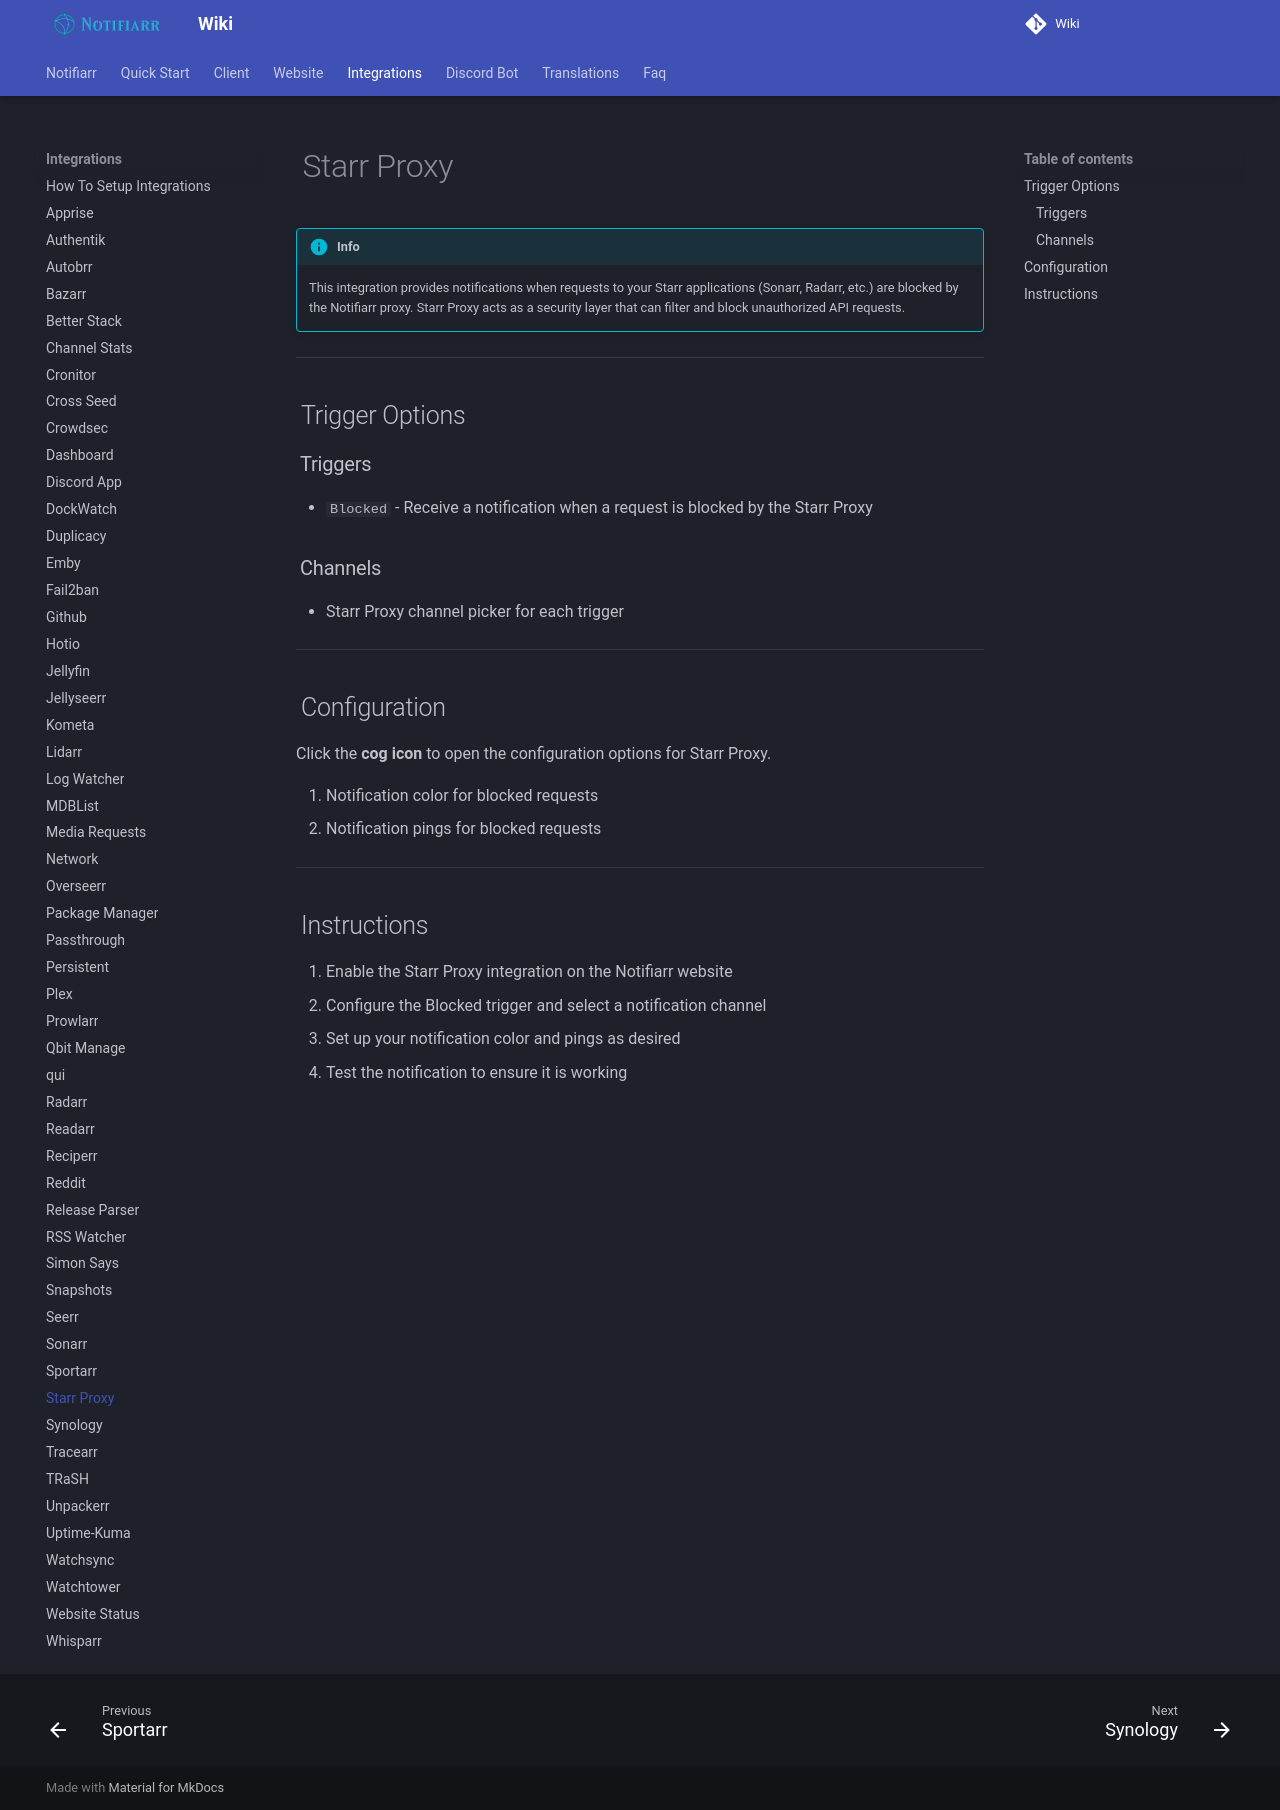

repository: Notifiarr/mkdocs-wiki · page: pages/integrations/starrproxy/index.html · generator: mkdocs

# Starr Proxy

!!! info
    This integration provides notifications when requests to your Starr applications (Sonarr, Radarr, etc.) are blocked by the Notifiarr proxy. Starr Proxy acts as a security layer that can filter and block unauthorized API requests.

---

## Trigger Options

### Triggers

- `Blocked` - Receive a notification when a request is blocked by the Starr Proxy

### Channels

- Starr Proxy channel picker for each trigger

---

## Configuration

Click the **cog icon** to open the configuration options for Starr Proxy.

1. Notification color for blocked requests
2. Notification pings for blocked requests

---

## Instructions

1. Enable the Starr Proxy integration on the Notifiarr website
2. Configure the Blocked trigger and select a notification channel
3. Set up your notification color and pings as desired
4. Test the notification to ensure it is working
